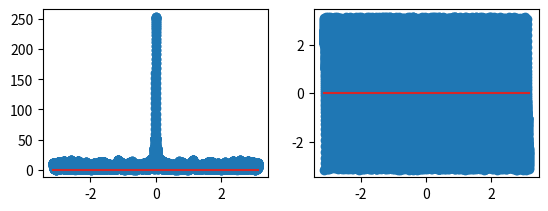

This figure's Python source:
import numpy as np
from matplotlib import pyplot as plt
m=np.arange(0,500)
F=250; Fs=10000;
x=np.random.rand(500)
X=[]
w=np.arange(-1*np.pi,np.pi,0.0001*np.pi)
for i in range (len(w)):
	s=0
	for n in range (0,len(x)) :
		s=s+x[n]*np.exp(-1*1j*w[i]*n)
	X.append(s)
	X[i]=s
plt.subplot(221)
plt.stem(w,np.abs(X))
plt.subplot(222)
plt.stem(w,np.angle(X))
plt.show()
